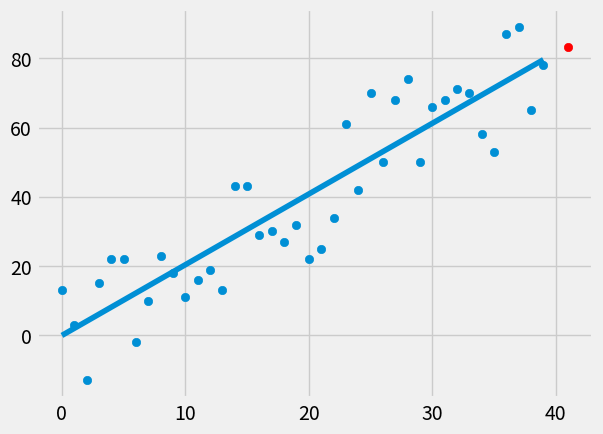

Recreate this plot in Python.
from statistics import mean
import numpy as np
import matplotlib.pyplot as plt
from matplotlib import style
import random

style.use('fivethirtyeight')

#xs = np.array([2,3,4,5,6], dtype=np.float64)
#ys = np.array([4,7,9,11,13], dtype=np.float64)

#plt.plot(xs,ys)

def create_dataset(hm, variance, step=2, correlation=False):
    val = 1
    ys = []
    for i in range(hm):
        y = val + random.randrange(-variance, variance)
        ys.append(y)
        if correlation and correlation == 'pos':
            val += step
        elif correlation and correlation == 'neg':
            val -= step

    xs = [i for i in range(len(ys))]
    return np.array(xs, dtype=np.float64), np.array(ys, dtype=np.float64)


def best_fit_slope_n_intercept(xs,ys):
    m = ( ( (mean(xs)*mean(ys)) - mean(xs*ys) ) /
          ( (mean(xs)**2) - mean(xs**2) ) )
    b = mean(ys) - m*mean(xs)
    return m, b

def squared_error(ys_orig, ys_line):
    return sum((ys_line-ys_orig)**2)

def coefficient_of_determination(ys_orig, ys_line):
    y_mean_line = [mean(ys_orig) for y in ys_orig]
    squared_error_regr = squared_error(ys_orig, ys_line)
    squared_error_y_mean = squared_error(ys_orig, y_mean_line)
    return 1 - ( squared_error_regr / squared_error_y_mean )


xs, ys = create_dataset(40, 20, 2,'pos')

m,b = best_fit_slope_n_intercept(xs,ys)

regression_line = [(m*x) for x in xs]

pre_x = 41
pre_y = (m*pre_x)+b

r_square = coefficient_of_determination(ys, regression_line)

print("r^2 = ",r_square)
print(pre_y)
#print(m, b)
plt.scatter(xs,ys)
plt.scatter(pre_x,pre_y,color='r')
plt.plot(xs,regression_line)
plt.show()
